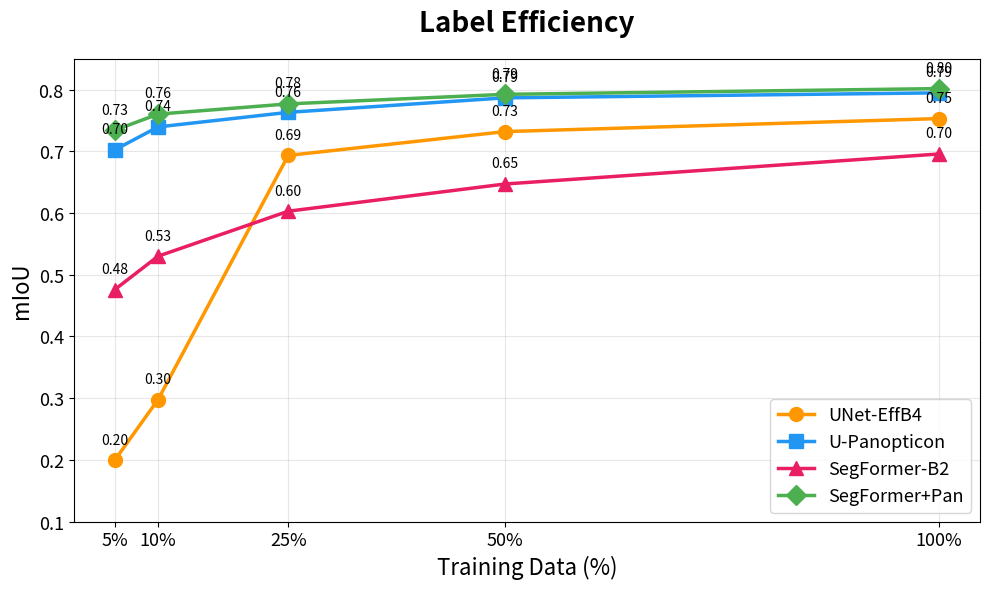
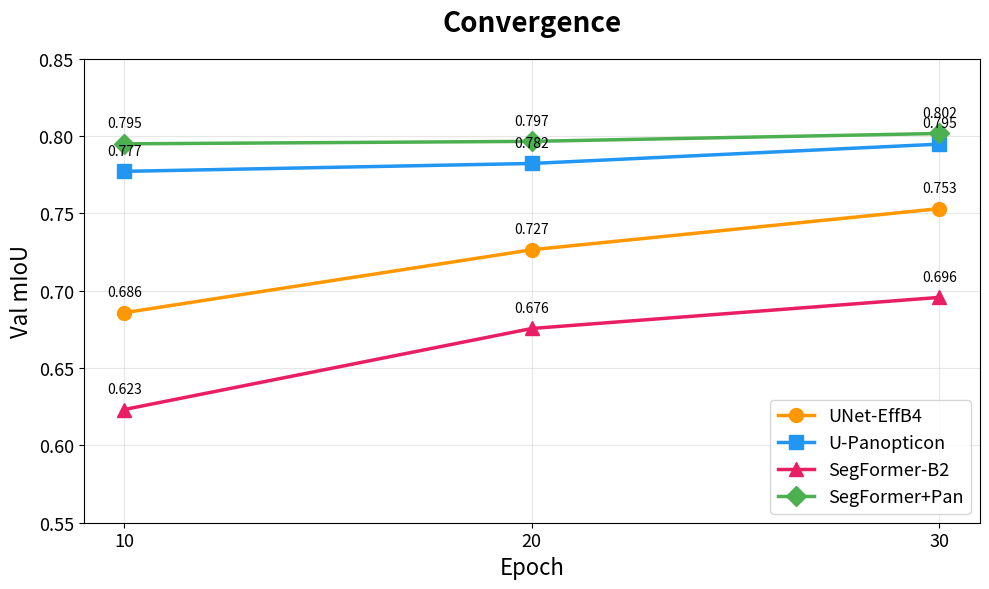

The script that saved these images, in order:
"""
Plot label efficiency and convergence charts from results.md data.

Usage:
  python scripts/plot_results.py --out outputs/figures
"""

import argparse
import os
import matplotlib.pyplot as plt
import numpy as np


def plot_label_efficiency(out_dir):
    fractions = [5, 10, 25, 50, 100]

    data = {
        'UNet-EffB4':    [0.1995, 0.2978, 0.6934, 0.7320, 0.7531],
        'U-Panopticon':  [0.7024, 0.7396, 0.7632, 0.7867, 0.7948],
        'SegFormer-B2':  [0.4759, 0.5301, 0.6030, 0.6471, 0.6957],
        'SegFormer+Pan': [0.7342, 0.7603, 0.7769, 0.7924, 0.8017],
    }

    colors = {
        'UNet-EffB4':    '#FF9800',
        'U-Panopticon':  '#2196F3',
        'SegFormer-B2':  '#E91E63',
        'SegFormer+Pan': '#4CAF50',
    }
    markers = {
        'UNet-EffB4':    'o',
        'U-Panopticon':  's',
        'SegFormer-B2':  '^',
        'SegFormer+Pan': 'D',
    }

    fig, ax = plt.subplots(figsize=(10, 6))

    for model, mious in data.items():
        ax.plot(fractions, mious, marker=markers[model], color=colors[model],
                linewidth=2.5, markersize=10, label=model)
        # Value labels
        for x, y in zip(fractions, mious):
            ax.annotate(f'{y:.2f}', (x, y), textcoords="offset points",
                        xytext=(0, 12), ha='center', fontsize=10)

    ax.set_xlabel('Training Data (%)', fontsize=16)
    ax.set_ylabel('mIoU', fontsize=16)
    ax.set_title('Label Efficiency', fontsize=20, fontweight='bold', pad=20)
    ax.set_xticks(fractions)
    ax.set_xticklabels([f'{f}%' for f in fractions], fontsize=13)
    ax.tick_params(axis='y', labelsize=13)
    ax.legend(fontsize=13, loc='lower right')
    ax.grid(alpha=0.3)
    ax.set_ylim(0.1, 0.85)

    plt.tight_layout()
    path = os.path.join(out_dir, "label_efficiency.png")
    fig.savefig(path, dpi=300, bbox_inches='tight')
    plt.close()
    print(f"Saved: {path}")


def plot_convergence(out_dir):
    epochs = [10, 20, 30]

    data = {
        'UNet-EffB4':    [0.6858, 0.7265, 0.7531],
        'U-Panopticon':  [0.7772, 0.7823, 0.7948],
        'SegFormer-B2':  [0.6232, 0.6756, 0.6957],
        'SegFormer+Pan': [0.7950, 0.7966, 0.8017],
    }

    colors = {
        'UNet-EffB4':    '#FF9800',
        'U-Panopticon':  '#2196F3',
        'SegFormer-B2':  '#E91E63',
        'SegFormer+Pan': '#4CAF50',
    }
    markers = {
        'UNet-EffB4':    'o',
        'U-Panopticon':  's',
        'SegFormer-B2':  '^',
        'SegFormer+Pan': 'D',
    }

    fig, ax = plt.subplots(figsize=(10, 6))

    for model, mious in data.items():
        ax.plot(epochs, mious, marker=markers[model], color=colors[model],
                linewidth=2.5, markersize=10, label=model)
        for x, y in zip(epochs, mious):
            ax.annotate(f'{y:.3f}', (x, y), textcoords="offset points",
                        xytext=(0, 12), ha='center', fontsize=10)

    ax.set_xlabel('Epoch', fontsize=16)
    ax.set_ylabel('Val mIoU', fontsize=16)
    ax.set_title('Convergence', fontsize=20, fontweight='bold', pad=20)
    ax.set_xticks(epochs)
    ax.tick_params(axis='both', labelsize=13)
    ax.legend(fontsize=13, loc='lower right')
    ax.grid(alpha=0.3)
    ax.set_ylim(0.55, 0.85)

    plt.tight_layout()
    path = os.path.join(out_dir, "convergence.png")
    fig.savefig(path, dpi=300, bbox_inches='tight')
    plt.close()
    print(f"Saved: {path}")


def main():
    parser = argparse.ArgumentParser()
    parser.add_argument('--out', type=str, default='outputs/figures')
    args = parser.parse_args()

    os.makedirs(args.out, exist_ok=True)

    print("Plotting results...")
    plot_label_efficiency(args.out)
    plot_convergence(args.out)
    print("Done.")


if __name__ == '__main__':
    main()
